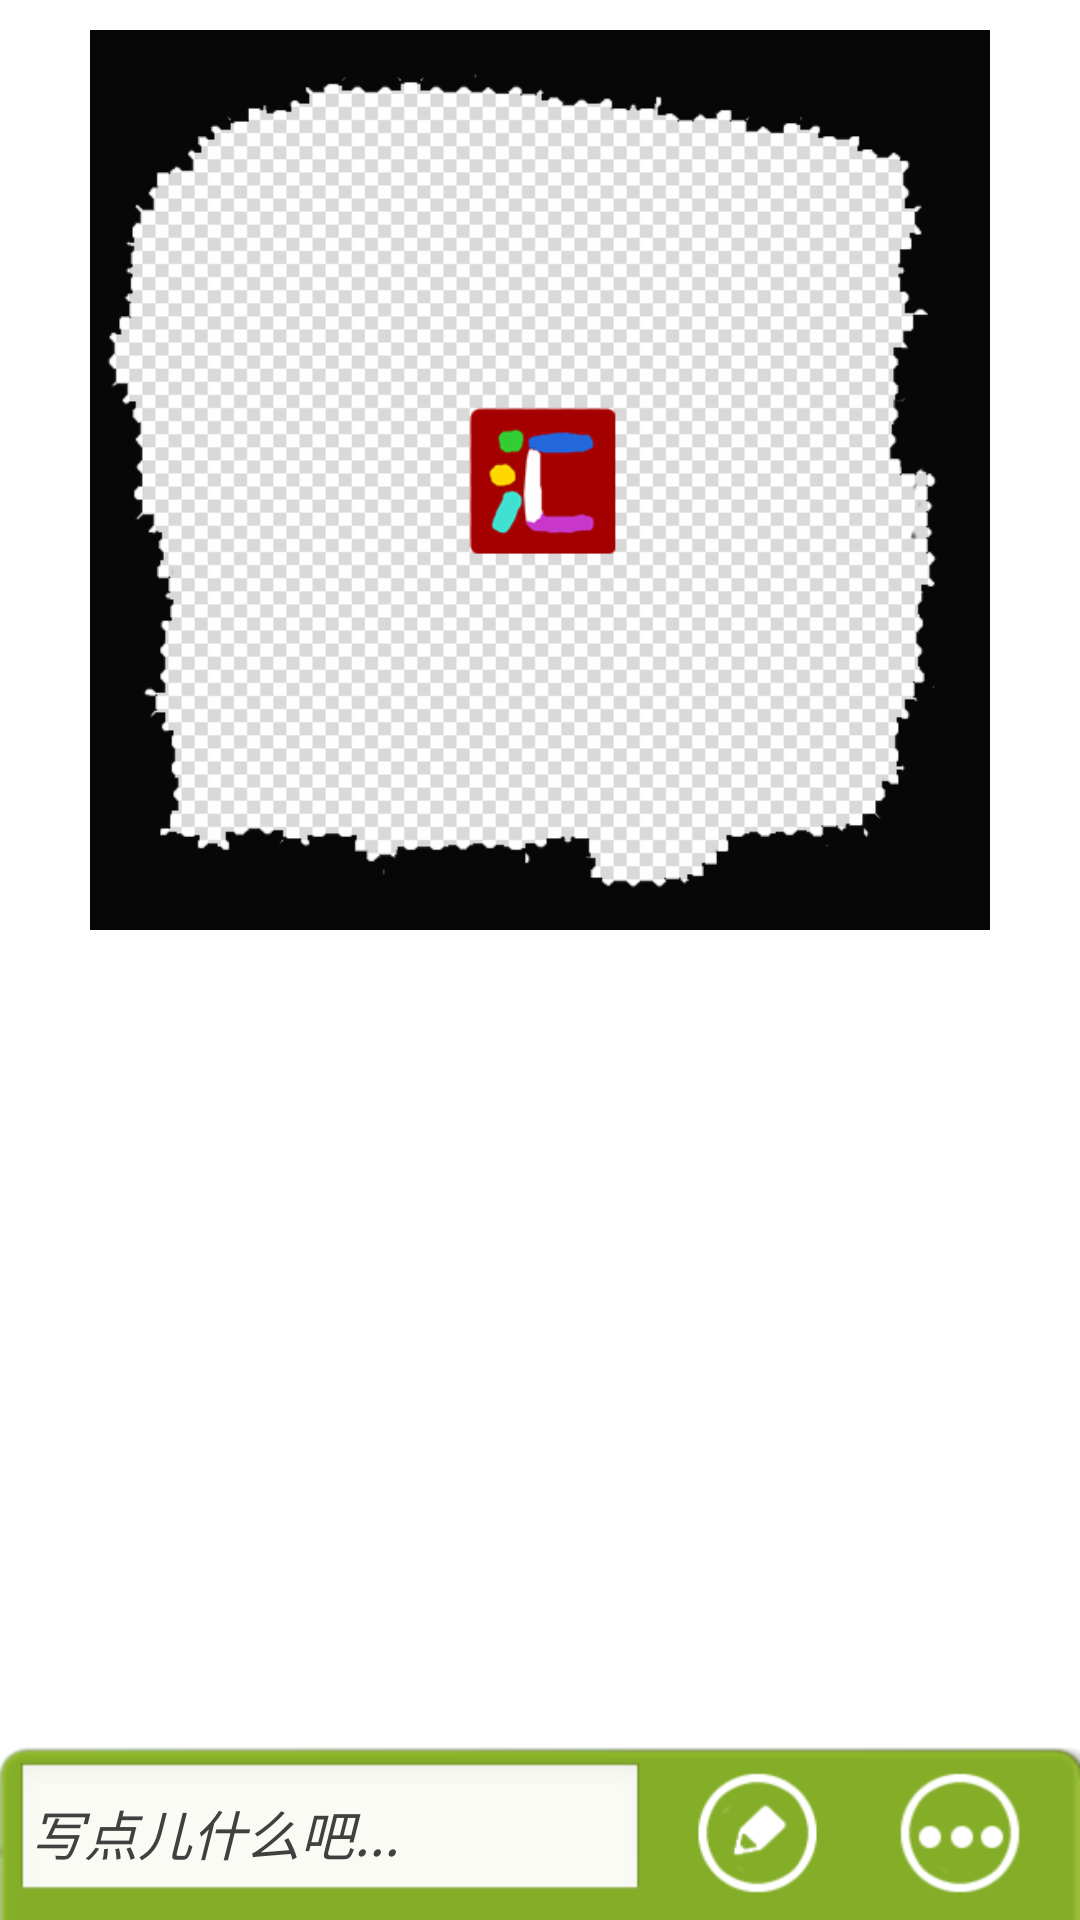

Reconstruct the res/layout file that produces this screen, plus the resources it refers to.
<!-- AndroidManifest.xml: application theme AppTheme -->
<!-- res/layout/activity_qrcreate.xml -->
<RelativeLayout xmlns:android="http://schemas.android.com/apk/res/android"
    android:layout_width="fill_parent"
    android:layout_height="fill_parent"
    android:background="@drawable/bg_vertical" 
    android:paddingTop="10dp"
    >
    <ScrollView         
        android:layout_width="fill_parent"
        android:layout_height="fill_parent"        
        android:layout_above="@+id/menuQR"
        android:layout_alignParentTop="true"
        >       
        <LinearLayout
	        android:id="@+id/ll_mQRbmp"         
	        android:layout_width="fill_parent"
	        android:layout_height="wrap_content"              
	        android:gravity="center_horizontal"	     
	        >
	       <ImageView
	            android:id="@+id/iv_QRbmp"
	            android:layout_width="300dp"
	            android:layout_height="300dp"
	            android:layout_gravity="center"
	            android:background="@drawable/bg_qrcreate_def"
	        	/>      
    	</LinearLayout>        
    </ScrollView>    
    
    <LinearLayout 
        android:id="@+id/menuQR"
        android:layout_width="fill_parent"
        android:layout_height="wrap_content"
        android:layout_alignParentBottom="true"
        android:orientation="vertical"      
        android:gravity="center"
        android:padding="5dp"
        android:background="@drawable/bg_qrcreate_menu"
        > 
        <LinearLayout 
	        android:layout_width="fill_parent"
	        android:layout_height="wrap_content"
	        android:orientation="horizontal"
	        android:gravity="center_vertical"
	        >  	
	        <LinearLayout 
	            android:id="@+id/ll_EditText"
	            android:layout_width="fill_parent"
			    android:layout_height="wrap_content"       
			    android:layout_weight="1" 
			    >
			    <EditText 
			        android:id="@+id/et_strQR"
			        android:layout_width="fill_parent"				    
					android:layout_height="wrap_content"	       
					android:hint="@string/QRCreate_editHint"
					android:textColor="@color/black"
					android:textColorHint="@color/lightblack"
					android:textStyle="italic"
					android:padding="5dp"
					android:maxLines="4"
				    />
			</LinearLayout>

		    <LinearLayout
		        android:layout_width="fill_parent"
		        android:layout_height="wrap_content"
		        android:layout_marginLeft="5dp"
		        android:layout_weight="2"
		        android:clickable="true"
		        android:gravity="center_vertical"
		        >
		        <ImageView
		            android:id="@+id/iv_createQR"
		            android:layout_width="fill_parent"
		            android:layout_height="wrap_content"
		            android:background="@drawable/selector_tile_click"
		            android:clickable="true"
		            android:src="@drawable/ic_qrcreate_create" />
		    </LinearLayout>

		    <LinearLayout 
		        android:layout_width="fill_parent"
		        android:layout_height="wrap_content"
		        android:clickable="true"
		        android:gravity="center_vertical"
		        android:layout_weight="2"      
		        >
		        <ImageView
		            android:id="@+id/iv_popQRMenu"
		            android:layout_width="fill_parent"
		            android:layout_height="wrap_content"
		            android:src="@drawable/ic_qrcreate_more"
		            android:background="@drawable/selector_tile_click"
		            android:clickable="true"
		        	/>	        		                 
		    </LinearLayout>
	    </LinearLayout> 
		<LinearLayout 
		    android:id="@+id/ll_menuQR"
		    android:layout_width="fill_parent"
		    android:layout_height="wrap_content"
		    android:clickable="true"   
		    android:visibility="gone"
		    >
		    <RelativeLayout
		        android:layout_width="fill_parent"
    			android:layout_height="fill_parent"
				android:layout_weight="1"
    			>
			    <ImageView
				    android:id="@+id/iv_styleQR"
				    android:layout_width="fill_parent"
				    android:layout_height="wrap_content"
				    android:src="@drawable/ic_qrcreate_style"
				    android:background="@drawable/selector_tile_click"
				    android:clickable="true"
				    android:layout_centerInParent="true"
			    	/>
		    </RelativeLayout>
		    <RelativeLayout
		        android:layout_width="fill_parent"
    			android:layout_height="fill_parent"
				android:layout_weight="1"
    			>
				<ImageView
	            	android:id="@+id/iv_saveQR"
	            	android:layout_width="fill_parent"
		            android:layout_height="wrap_content"
		            android:src="@drawable/ic_qrcreate_save"
		            android:background="@drawable/selector_tile_click"
		            android:clickable="true"
		            android:layout_centerInParent="true"
	        		/>	 
		    </RelativeLayout>	               		                 
		  </LinearLayout>
    </LinearLayout>
    
</RelativeLayout>
<!-- resources referenced by this layout -->
<resources>
  <color name="black">#000000</color>
  <color name="lightblack">#404040</color>
  <!-- drawable bg_qrcreate_def: png bitmap (drawable-hdpi, 16671 bytes) -->
  <!-- drawable ic_qrcreate_create: png bitmap (drawable-hdpi, 3790 bytes) -->
  <!-- drawable ic_qrcreate_more: png bitmap (drawable-hdpi, 3567 bytes) -->
  <!-- drawable ic_qrcreate_save: png bitmap (drawable-hdpi, 3848 bytes) -->
  <!-- drawable ic_qrcreate_style: png bitmap (drawable-hdpi, 4556 bytes) -->
  <string name="QRCreate_editHint">写点儿什么吧...</string>
  <style name="AppTheme" parent="android:Theme.Light" />
</resources>
